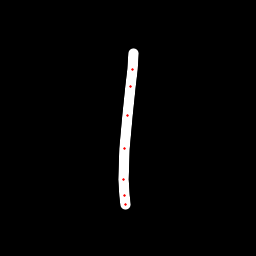

The file beside this chart, header and first rows:
x, y, hover, eod
133.2, 53.55, 0.0, 0.0
132.4, 69.55, 0.0, 0.0
130.8, 86.97, 0.0, 0.0
127.5, 115.8, 0.0, 0.0
124.8, 148.4, 0.0, 0.0
123.9, 179.6, 0.0, 0.0
124.3, 195.8, 0.0, 0.0
125.1, 204.2, 0.0, 1.0
